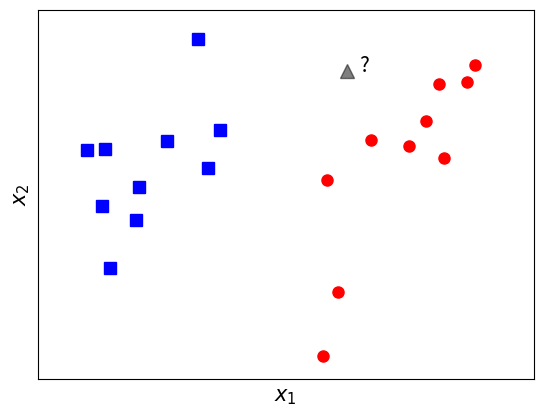

Source code (Python):
import numpy as np 
import matplotlib.pyplot as plt


np.random.seed(22)

means = [[2, 2], [4, 2]]
cov = [[.3, .2], [.2, .3]]
N = 10
X0 = np.random.multivariate_normal(means[0], cov, N)
X1 = np.random.multivariate_normal(means[1], cov, N)


plt.plot(X0[:, 0], X0[:, 1], 'bs', markersize = 8)
plt.plot(X1[:, 0], X1[:, 1], 'ro', markersize = 8)
plt.plot([3.5], [2.5],  'k^', markersize = 10, alpha = 0.5)
plt.text(3.6, 2.5, r'?', fontsize=15)
plt.axis('equal')

plt.ylim(0, 3)
plt.xlim(2, 4)
plt.xlabel('$x_1$', fontsize = 15)
plt.ylabel('$x_2$', fontsize = 15)

cur_axes = plt.gca() #get current axes
cur_axes.axes.get_xaxis().set_ticks([])
cur_axes.axes.get_yaxis().set_ticks([])


plt.show()

